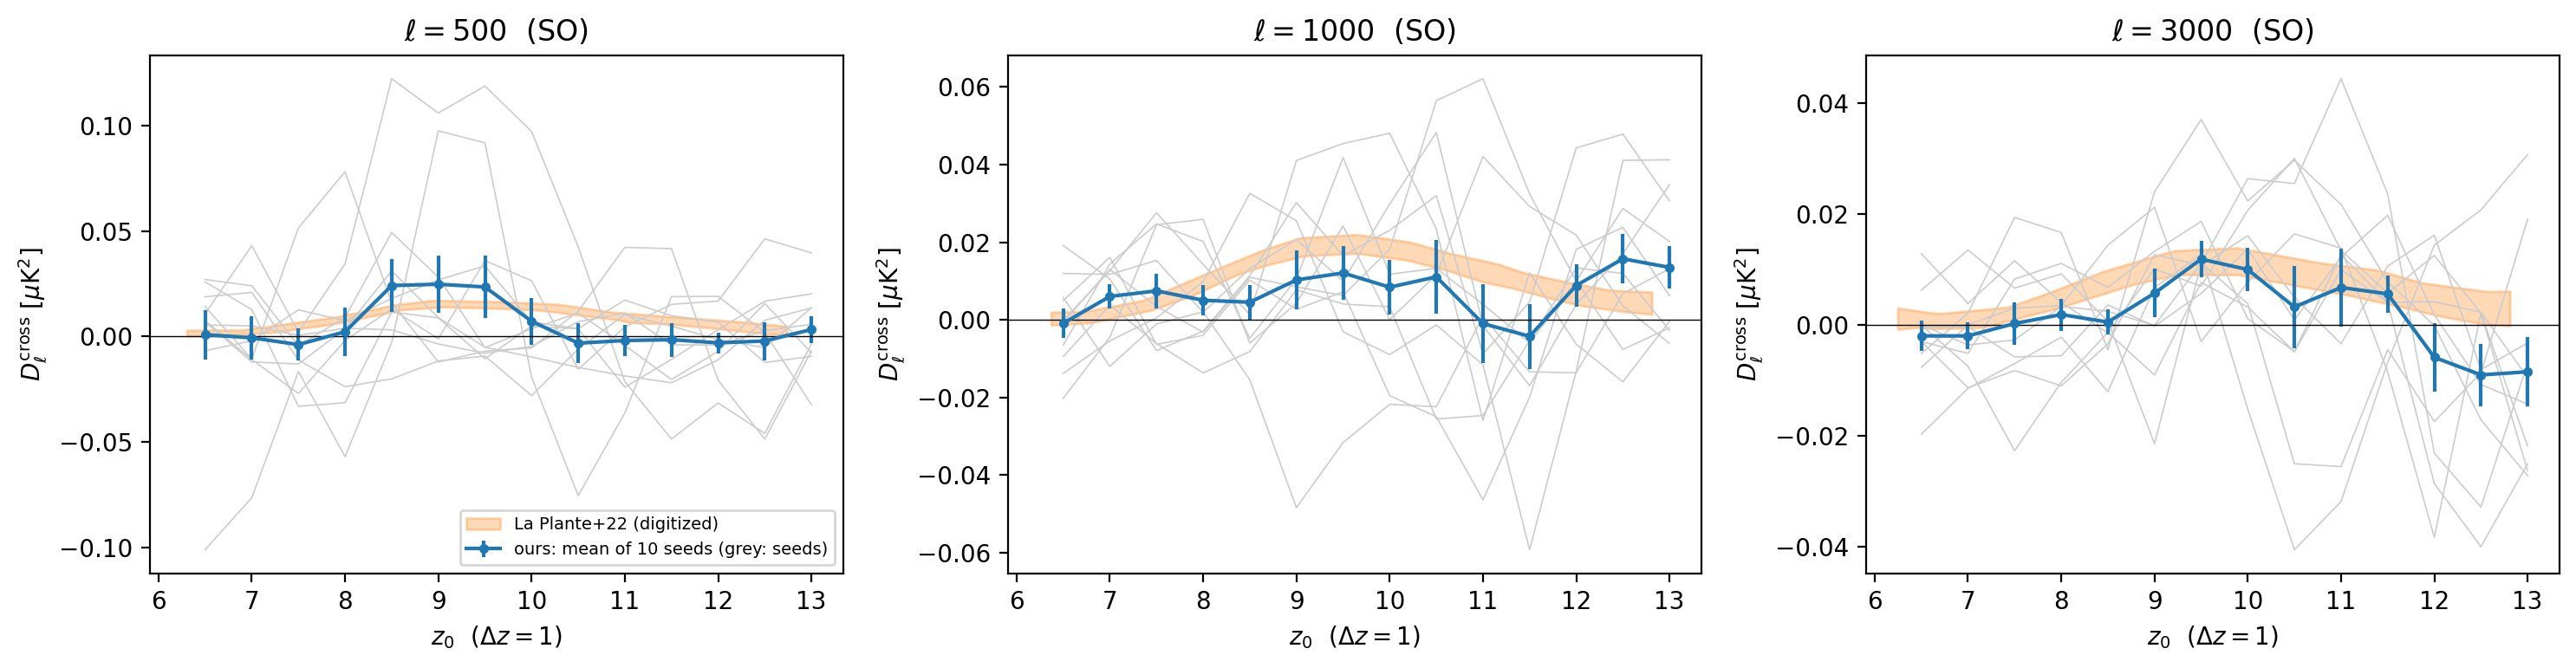

The data file committed next to this chart (first rows):
z0, dz, x_hii, mean_l500, median_l500, sigma_mean_l500, p16_l500, p84_l500, n_modes_l500, mean_l1000, median_l1000, sigma_mean_l1000, p16_l1000, p84_l1000, n_modes_l1000, mean_l3000, median_l3000, sigma_mean_l3000, p16_l3000, p84_l3000, n_modes_l3000
6.500000000000000000e+00, 1.000000000000000000e+00, 8.469488988003226471e-01, 8.567434197204806812e-04, 9.117919441744407050e-03, 1.177086674289661711e-02, -1.388793676590018532e-03, 2.276512605538022135e-02, 9.074328277873375370e+00, -9.102791225689986282e-04, -3.983390037121250582e-04, 3.790463293674824468e-03, -1.192228026070556689e-02, 9.218188744321474670e-03, 3.242303412662671747e+01, -1.975098142429945660e-03, -1.687324555280951023e-03, 2.700157523948819999e-03, -6.553735943212654451e-03, 3.519986341549831074e-03, 4.139348454235600343e+02
7.000000000000000000e+00, 1.000000000000000000e+00, 7.233417481564876628e-01, -6.400960414756066323e-04, 1.482131838258478936e-03, 1.015494098748201228e-02, -1.157795715221248550e-02, 2.265566467342894352e-02, 9.074328277873375370e+00, 6.016982091000595660e-03, 1.108924579564159532e-02, 3.141630263266607589e-03, -5.017110727811957376e-03, 1.376833525655609021e-02, 3.242303412662671747e+01, -1.973424893945371385e-03, -1.962856640545651045e-03, 2.396437605703817357e-03, -9.618360527817067240e-03, 3.106211195533662827e-03, 4.139348454235600343e+02
7.500000000000000000e+00, 1.000000000000000000e+00, 5.793424483476175002e-01, -3.856554001086416432e-03, -7.740677263670310039e-03, 7.517109889313020911e-03, -2.242990858544250538e-02, 7.993832821823948498e-03, 9.074328277873375370e+00, 7.453062010302463625e-03, 1.975512422709311579e-03, 4.478918866131292691e-03, -6.259375680648157809e-03, 2.461753919715364489e-02, 3.242303412662671747e+01, 2.561496717700855255e-04, 1.609690402203495761e-04, 3.801551603686466937e-03, -7.669373230706432419e-03, 1.011533857497184073e-02, 2.707606813404009927e+02
8.000000000000000000e+00, 1.000000000000000000e+00, 4.423570303518579161e-01, 2.227204504760485568e-03, 3.753025628471980731e-03, 1.164982042918115586e-02, -2.807511796270739657e-02, 2.325554150011481525e-02, 9.074328277873375370e+00, 5.027691036836126962e-03, 1.984999713197144883e-03, 3.878894387786596155e-03, -3.642179174369889350e-03, 1.757331194293960952e-02, 3.242303412662671747e+01, 1.876244726677970404e-03, 3.416583971900803707e-03, 2.892597211659776735e-03, -8.236495903304507510e-03, 1.026029486459228285e-02, 2.707606813404009927e+02
8.500000000000000000e+00, 1.000000000000000000e+00, 3.223205431363102003e-01, 2.414465389684945090e-02, 1.450669779708768994e-02, 1.239238686695487771e-02, -1.813552053524453492e-04, 4.131106716874281826e-02, 9.074328277873375370e+00, 4.528123755008051955e-03, 5.790093466953276889e-03, 4.413452800083964359e-03, -7.226588546661943079e-03, 1.241734082713321675e-02, 3.242303412662671747e+01, 5.152061882893019425e-04, -3.538289869795619227e-04, 2.232444027962605850e-03, -3.998670634110308708e-03, 5.369610211480706566e-03, 2.707606813404009927e+02
9.000000000000000000e+00, 1.000000000000000000e+00, 2.271514648797064440e-01, 2.476756175620848863e-02, 8.866728225031653837e-03, 1.356469724444058639e-02, -8.089964349404022911e-03, 6.696106872250877362e-02, 9.074328277873375370e+00, 1.026814570645438393e-02, 9.511002549023289676e-03, 7.625288774270771661e-03, 3.379290017688372540e-03, 2.813723411193542676e-02, 3.242303412662671747e+01, 5.721786640089866934e-03, 8.410266879279398866e-03, 4.373842926230899451e-03, -5.152502025389768189e-03, 1.770382490751067420e-02, 2.707606813404009927e+02
9.500000000000000000e+00, 1.000000000000000000e+00, 1.592856016204993730e-01, 2.348892626682416371e-02, -5.210826894361660251e-03, 1.483333127474909495e-02, -8.696984337250397365e-03, 6.725220786991180366e-02, 9.074328277873375370e+00, 1.206625392901788593e-02, 8.590290694586607406e-03, 7.016892867507122829e-03, 5.157459126284551915e-05, 3.404764410251548412e-02, 3.242303412662671747e+01, 1.186130027980728842e-02, 1.086728785235828443e-02, 3.304356858141358801e-03, 6.248980285842220019e-03, 1.605289367356910191e-02, 2.707606813404009927e+02
1.000000000000000000e+01, 1.000000000000000000e+00, 1.059324314650681442e-01, 7.196522997839548304e-03, -5.072074951235072682e-04, 1.106490972753990630e-02, -1.507526823826538243e-02, 1.780613295008545705e-02, 9.074328277873375370e+00, 8.391967771247305780e-03, 7.548091576789124103e-03, 7.025914986193607971e-03, -1.490139394168902079e-02, 2.683865983146431489e-02, 3.242303412662671747e+01, 9.981692915278641415e-03, 1.069090993592625161e-02, 3.926632480804386968e-03, 2.043080896985000668e-03, 2.160792550886688271e-02, 2.707606813404009927e+02
1.050000000000000000e+01, 1.000000000000000000e+00, 7.235179899365740130e-02, -3.164653649972114235e-03, 3.692935395752609557e-03, 9.568588604317565874e-03, -1.518141641450901011e-02, 1.162783295712258372e-02, 9.074328277873375370e+00, 1.106587446626134362e-02, 1.241098197405570910e-02, 9.403514596390705887e-03, -2.385674985337366688e-02, 4.112316492123817280e-02, 3.242303412662671747e+01, 3.237930005858224904e-03, 2.945467441781011303e-03, 7.406031733364460724e-03, -1.613691675356217214e-02, 2.784308727366374692e-02, 2.707606813404009927e+02
1.100000000000000000e+01, 1.000000000000000000e+00, 4.735901944832577454e-02, -1.923884772290281693e-03, 1.336266873398998106e-04, 7.466546079045599180e-03, -2.291453043664664832e-02, 1.451405697283653096e-02, 9.074328277873375370e+00, -9.808429900872224928e-04, -5.148041361466739255e-03, 1.015898319820880691e-02, -2.537997791206351994e-02, 2.532814902573125512e-02, 3.242303412662671747e+01, 6.748551246016078371e-03, 1.243722533045328246e-02, 7.026187580523219484e-03, -1.578690094842343655e-02, 1.824731217572694505e-02, 2.707606813404009927e+02
1.150000000000000000e+01, 1.000000000000000000e+00, 3.027908155488088712e-02, -1.540566050309120959e-03, 4.724122669394676712e-04, 8.039885670422103336e-03, -2.128491051159863909e-02, 1.725485204187744703e-02, 9.074328277873375370e+00, -4.261536963870653227e-03, -5.631797046336964666e-03, 8.388249657755529262e-03, -1.865167487715942499e-02, 2.166574324137575738e-02, 3.242303412662671747e+01, 5.601065232567302779e-03, 4.908850907077145359e-03, 3.352890035316480506e-03, -5.734696487674594348e-03, 1.573838367699142982e-02, 2.707606813404009927e+02
1.200000000000000000e+01, 1.000000000000000000e+00, 2.050427462885045377e-02, -3.019575614765753098e-03, -2.790007215440170642e-03, 4.971864017474534291e-03, -1.649584567427755943e-02, 1.238989619475017526e-02, 9.074328277873375370e+00, 8.832439402034852546e-03, 9.983264484784690196e-03, 5.563019461150423180e-03, -1.019870411877524252e-02, 2.021268167967135362e-02, 3.242303412662671747e+01, -5.841075186071614973e-03, 8.539098347003736249e-04, 6.167838922469828962e-03, -2.617613977712301629e-02, 1.356878209904656407e-02, 2.707606813404009927e+02
1.250000000000000000e+01, 1.000000000000000000e+00, 1.373109490286432421e-02, -2.140942138247589003e-03, 2.298265241660718203e-03, 9.039173321506915881e-03, -3.118800114604940860e-02, 1.623979239111455683e-02, 5.935647444006241003e+00, 1.571268741600510138e-02, 1.449087268706407070e-02, 6.415689067181691227e-03, -2.706690211534001564e-03, 3.562774516207954656e-02, 3.242303412662671747e+01, -9.002525502232114341e-03, -8.335218566038624100e-03, 5.632907503480790411e-03, -2.590989206701941119e-02, 2.218747639347628739e-03, 2.707606813404009927e+02
1.300000000000000000e+01, 1.000000000000000000e+00, 8.695543242946950774e-03, 3.287471520320188988e-03, 1.076293172141268122e-03, 6.261582198107076662e-03, -8.649142325614578991e-03, 1.732212510655448817e-02, 5.935647444006241003e+00, 1.350004184488096982e-02, 9.667442704658626637e-03, 5.477684192660810941e-03, -2.432456082002083016e-03, 3.302396249406778367e-02, 3.242303412662671747e+01, -8.442199601365647441e-03, -1.188261852268308189e-02, 6.214907401371979473e-03, -2.573265954774048986e-02, 9.239397848683876535e-03, 2.707606813404009927e+02
